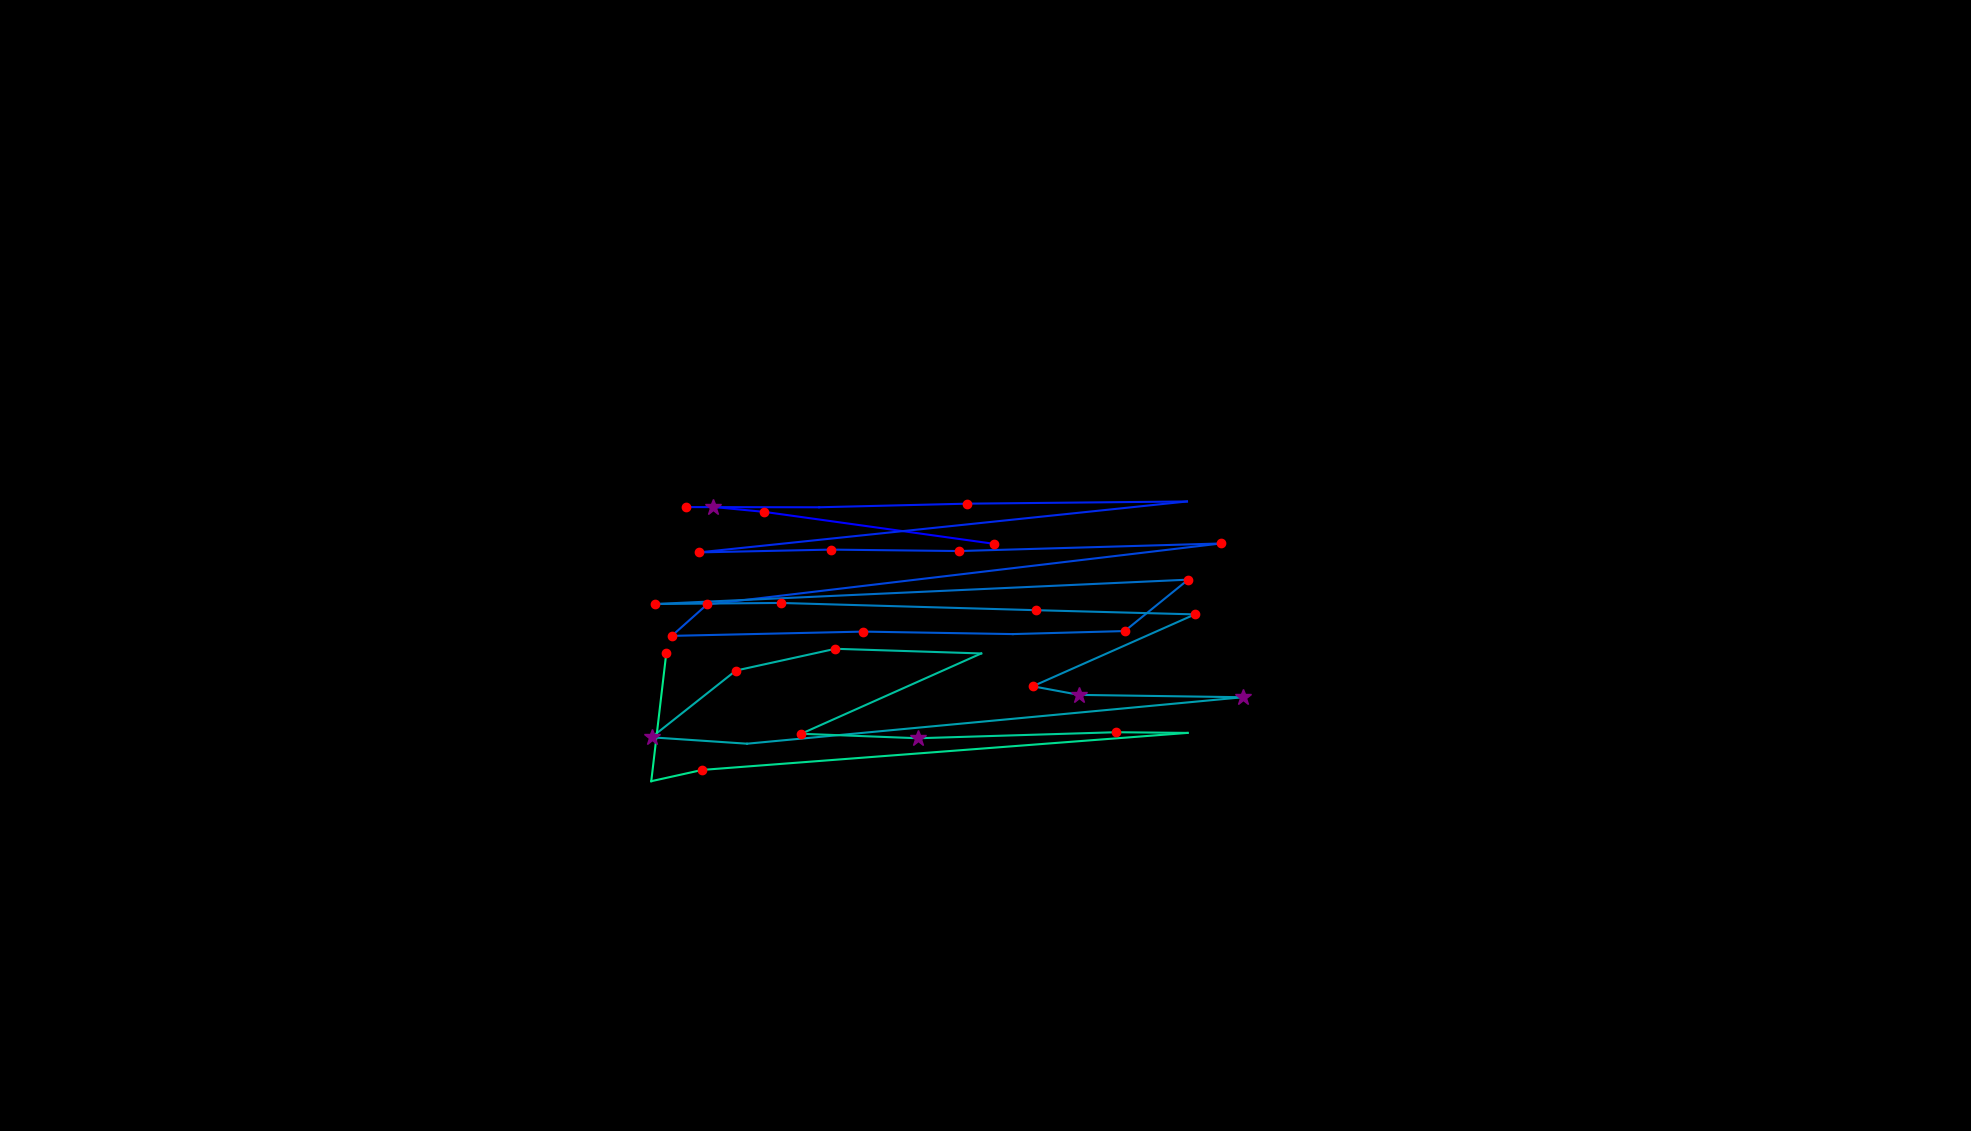

Values plotted in this chart, from the file beside it:
, fixation_id, timestamp, avg_gaze_x, avg_gaze_y, duration
0, 0.0, 0.0, 1292, 762.5, 180.8
1, 1.0, 265.1, 992.8, 804, 144.6
2, 2.0, 433.8, 925.6, 810.5, 265.1
3, 40.0, 10870, 890.3, 810.3, 241
4, 41.0, 11159, 1064, 810, 96.41
5, 42.0, 11280, 1256, 814.7, 156.7
6, 43.0, 11460, 1542, 817.6, 108.5
7, 44.0, 11726, 907.6, 751.4, 229
8, 45.0, 11979, 1079, 755.1, 132.6
9, 46.0, 12135, 1246, 753.2, 144.6
10, 47.0, 12340, 1585, 763, 120.5
11, 48.0, 12666, 918.3, 683.8, 229
12, 49.0, 12919, 872.5, 643, 144.6
13, 50.0, 13184, 1121, 648.6, 156.7
14, 51.0, 13413, 1315, 645.3, 96.41
15, 52.0, 13545, 1461, 649.3, 180.8
16, 53.0, 13859, 1543, 716, 156.7
17, 54.0, 14075, 851.1, 684.4, 204.9
18, 55.0, 14317, 1014, 685.8, 156.7
19, 56.0, 14558, 1345, 676.4, 156.7
20, 57.0, 14738, 1552, 670.9, 241
21, 58.0, 15003, 1341, 577.6, 192.8
22, 59.0, 15220, 1402, 566.4, 253.1
23, 60.0, 15510, 1614, 563.3, 253.1
24, 61.0, 15835, 970.2, 503, 96.41
25, 62.0, 15955, 846.2, 511.3, 301.3
26, 63.0, 16317, 955.7, 598, 120.5
27, 64.0, 16474, 1085, 626.3, 156.7
28, 65.0, 16666, 1274, 620.2, 96.41
29, 66.0, 16847, 1041, 515.9, 168.7
30, 67.0, 17040, 1192, 510.1, 277.2
31, 68.0, 17389, 1449, 517.9, 132.6
32, 69.0, 17546, 1542, 517, 96.41
33, 70.0, 17727, 912, 468.9, 132.6
34, 71.0, 17884, 845.8, 454.3, 84.36
35, 72.0, 18305, 865.4, 621.4, 156.7
36, 76.0, 19197, 1093, 769.3, 96.41
